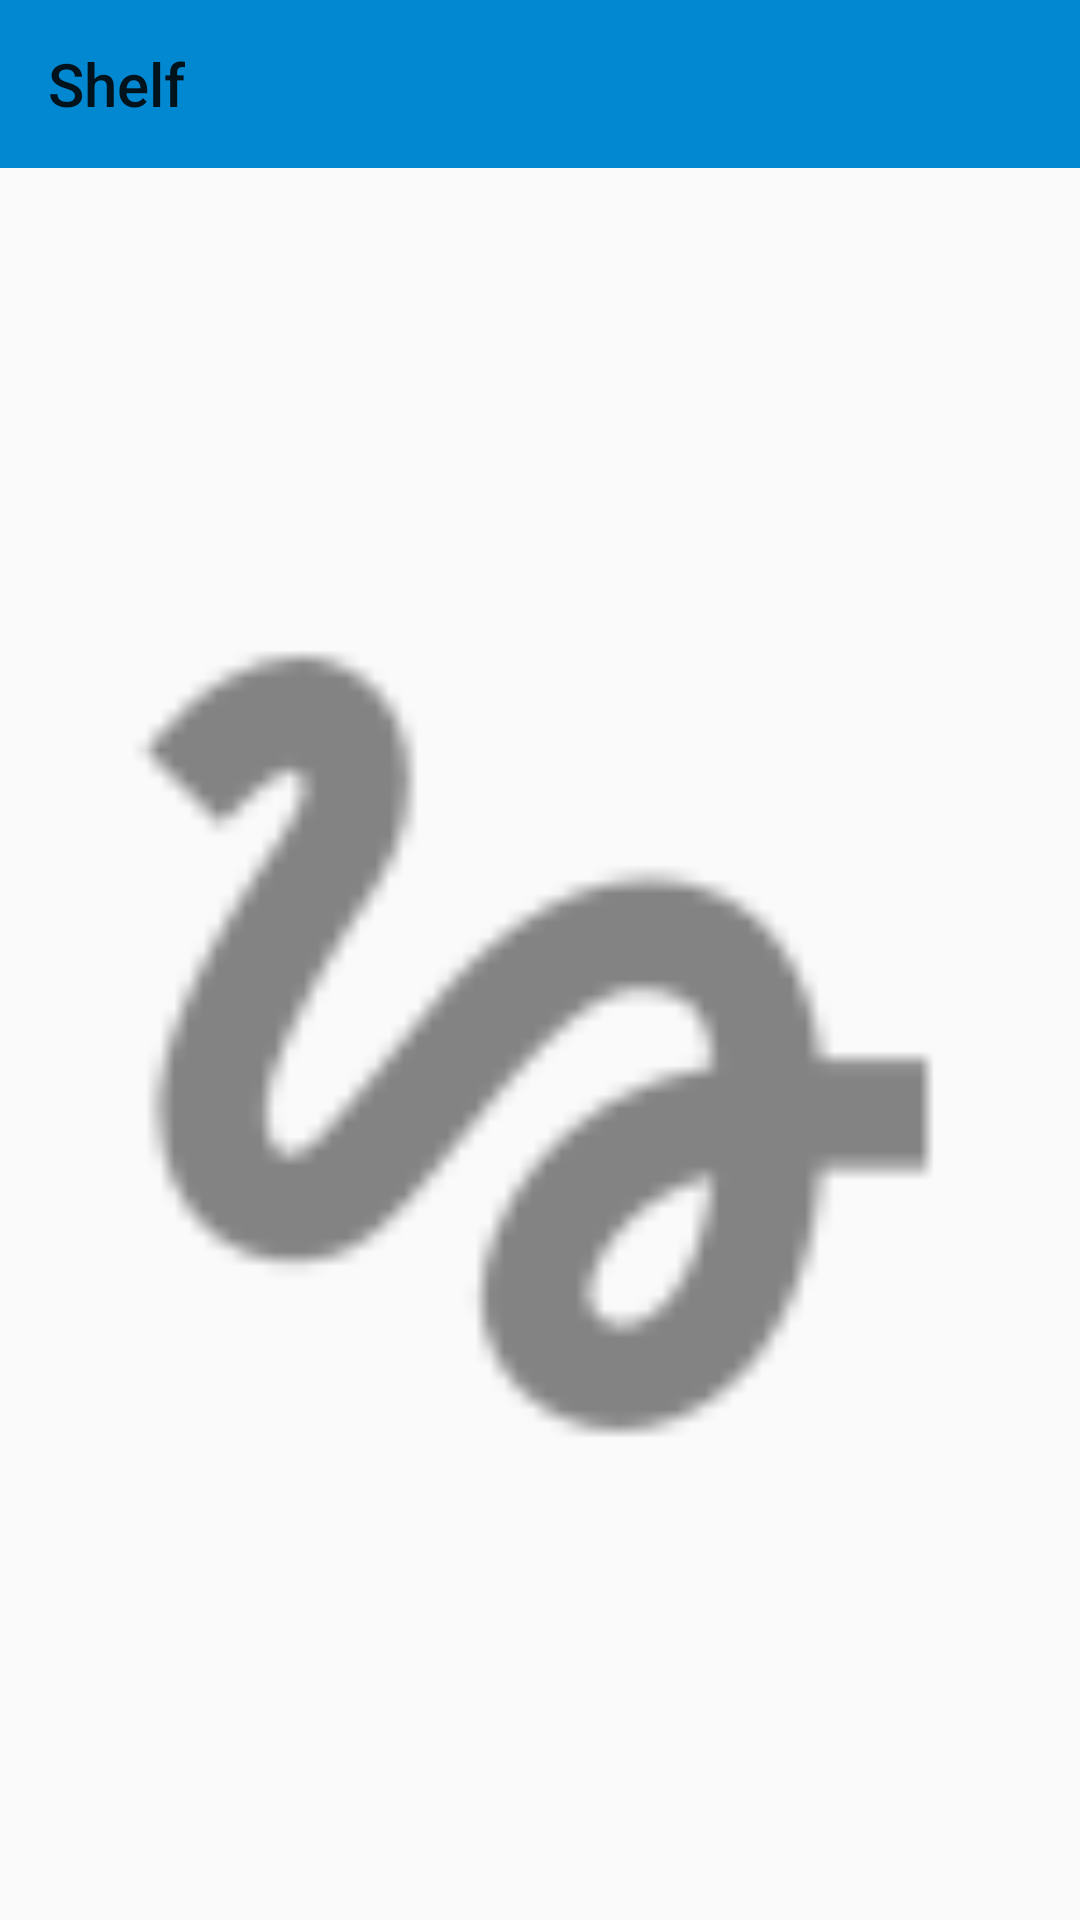

Android layout source for this screen:
<!-- AndroidManifest.xml: application theme AppTheme -->
<!-- res/layout/activity_shelf.xml -->
<?xml version="1.0" encoding="utf-8"?>
<android.support.constraint.ConstraintLayout
    xmlns:android="http://schemas.android.com/apk/res/android" android:layout_width="match_parent"
    android:layout_height="match_parent"
    xmlns:app="http://schemas.android.com/apk/res-auto"
    xmlns:tools="http://schemas.android.com/tools"
    tools:context=".activities.ShelfActivity">

    <android.support.v7.widget.Toolbar
        android:id="@+id/toolbar_shelf"
        android:layout_width="match_parent"
        android:layout_height="?attr/actionBarSize"
        android:background="?attr/colorPrimary"
        android:theme="@style/AppTheme"
        app:layout_constraintTop_toTopOf="parent"
        app:popupTheme="@style/ThemeOverlay.AppCompat.Light"
        app:title="@string/label_shelf" />


    <ImageView
        android:id="@+id/shelf_img"
        android:layout_width="0dp"
        android:layout_height="0dp"
        android:layout_alignParentTop="false"
        android:layout_centerHorizontal="false"
        android:layout_marginStart="8dp"
        android:layout_marginTop="8dp"
        android:layout_marginEnd="8dp"
        android:layout_marginBottom="8dp"
        app:layout_constraintBottom_toBottomOf="parent"
        app:layout_constraintEnd_toEndOf="parent"
        app:layout_constraintStart_toStartOf="parent"
        app:layout_constraintTop_toBottomOf="@+id/toolbar_shelf"
        app:srcCompat="@drawable/ic_testimg3" />




</android.support.constraint.ConstraintLayout>
<!-- resources referenced by this layout -->
<resources>
  <!-- drawable ic_testimg3: png bitmap (drawable-hdpi, 715 bytes) -->
  <string name="label_shelf">Shelf</string>
  <style name="AppTheme" parent="Theme.AppCompat.Light.NoActionBar">
          
          <item name="colorPrimary">@color/colorPrimary</item>
          <item name="colorPrimaryDark">@color/colorPrimaryDark</item>
          <item name="colorAccent">@color/colorAccent</item>
          <item name="alertDialogTheme">@style/AlertDialogTheme</item>
      </style>
  <color name="colorPrimary">@color/md_light_blue_700</color>
  <color name="colorPrimaryDark">@color/md_light_blue_800</color>
  <color name="colorAccent">#8BE8FF</color>
  <style name="AlertDialogTheme" parent="Theme.AppCompat.Light.Dialog.Alert">
          <item name="buttonBarNegativeButtonStyle">@style/NegativeButtonStyle</item>
          <item name="buttonBarPositiveButtonStyle">@style/PositiveButtonStyle</item>
      </style>
  <color name="md_light_blue_700">#0288D1</color>
  <color name="md_light_blue_800">#0277BD</color>
  <style name="NegativeButtonStyle" parent="Widget.AppCompat.Button.ButtonBar.AlertDialog">
          <item name="android:textColor">#000</item>
          <item name="android:layout_width">0dp</item>
          <item name="android:layout_weight">1</item>
      </style>
  <style name="PositiveButtonStyle" parent="Widget.AppCompat.Button.ButtonBar.AlertDialog">
          <item name="android:textColor">#000</item>
          <item name="android:layout_width">0dp</item>
          <item name="android:layout_weight">1</item>
      </style>
</resources>
